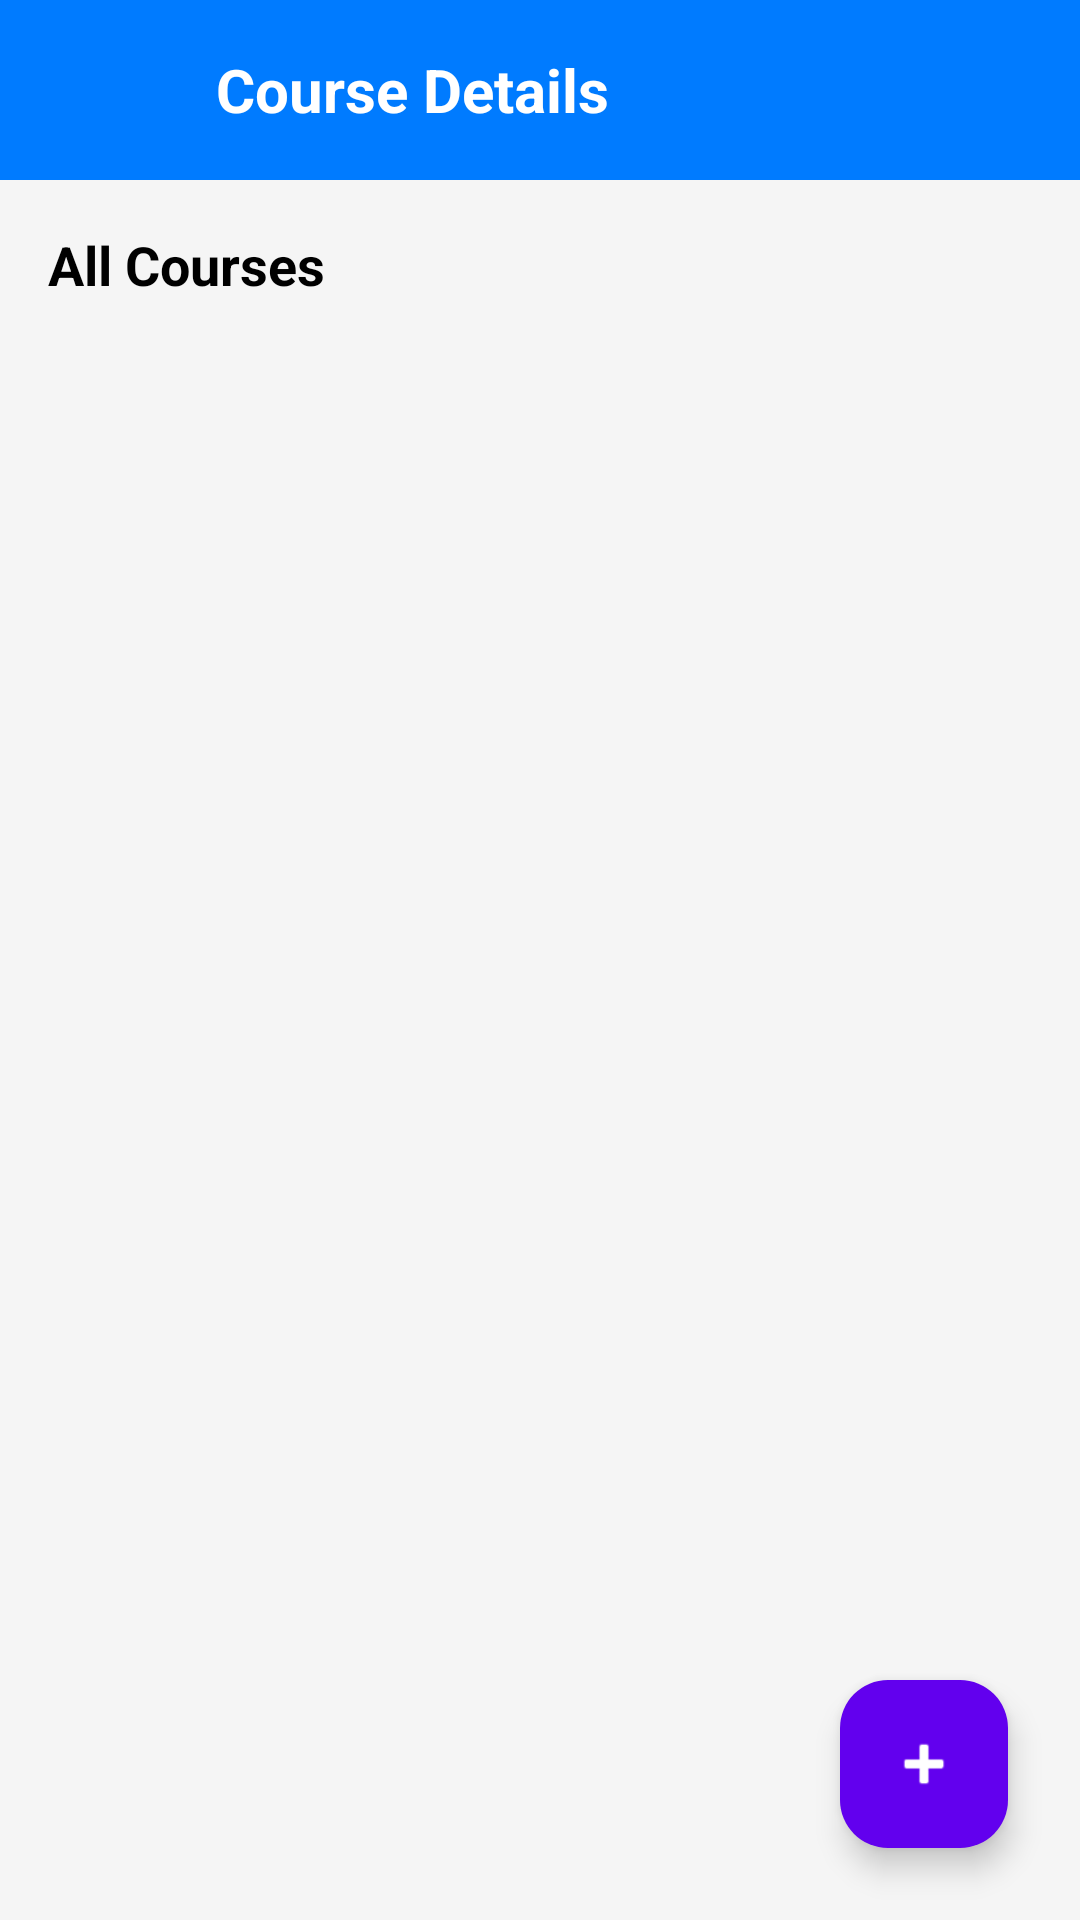

Layout XML and referenced resources for this Android screen:
<!-- AndroidManifest.xml: application theme Theme.Tution_Management -->
<!-- res/layout/activity_course_details.xml -->
<?xml version="1.0" encoding="utf-8"?>
<FrameLayout xmlns:android="http://schemas.android.com/apk/res/android"
    xmlns:app="http://schemas.android.com/apk/res-auto"
    android:id="@+id/main"
    android:layout_width="match_parent"
    android:layout_height="match_parent"
    android:background="#F5F5F5">

    
    <LinearLayout
        android:id="@+id/titleBar"
        android:layout_width="match_parent"
        android:layout_height="60dp"
        android:orientation="horizontal"
        android:background="#007bff"
        android:paddingStart="16dp"
        android:paddingEnd="16dp"
        android:gravity="center_vertical">

        <Spinner
            android:id="@+id/courseSpinner"
            android:layout_width="40dp"
            android:layout_height="40dp"
            android:popupBackground="#FFFFFF"
            android:background="@drawable/hamburger_icon"
            android:spinnerMode="dropdown"
            android:layout_marginEnd="16dp" />

        <TextView
            android:id="@+id/courseTitle"
            android:layout_width="wrap_content"
            android:layout_height="wrap_content"
            android:text="Course Details"
            android:textSize="20sp"
            android:textStyle="bold"
            android:textColor="#FFFFFF"/>
    </LinearLayout>

    
    <LinearLayout
        android:layout_width="match_parent"
        android:layout_height="match_parent"
        android:orientation="vertical"
        android:layout_marginTop="60dp"
        android:padding="16dp">

        
        <TextView
            android:id="@+id/allCourseLabel"
            android:layout_width="wrap_content"
            android:layout_height="wrap_content"
            android:text="All Courses"
            android:textSize="18sp"
            android:textStyle="bold"
            android:textColor="#000000"
            android:layout_marginBottom="8dp" />

        
        <androidx.recyclerview.widget.RecyclerView
            android:id="@+id/recyclerViewCourses"
            android:layout_width="match_parent"
            android:layout_height="0dp"
            android:layout_weight="1"/>
    </LinearLayout>

    
    <com.google.android.material.floatingactionbutton.FloatingActionButton
        android:id="@+id/addCourseButton"
        android:layout_width="wrap_content"
        android:layout_height="wrap_content"
        android:contentDescription="Add Course"
        android:layout_gravity="bottom|end"
        android:layout_margin="24dp"
        android:src="@android:drawable/ic_input_add"
        app:tint="@android:color/white"
        app:backgroundTint="#6200EE" />
</FrameLayout>
<!-- resources referenced by this layout -->
<resources>
  <style name="Theme.Tution_Management" parent="Base.Theme.Tution_Management" />
  <style name="Base.Theme.Tution_Management" parent="Theme.Material3.DayNight.NoActionBar">
          
          
      </style>
</resources>
